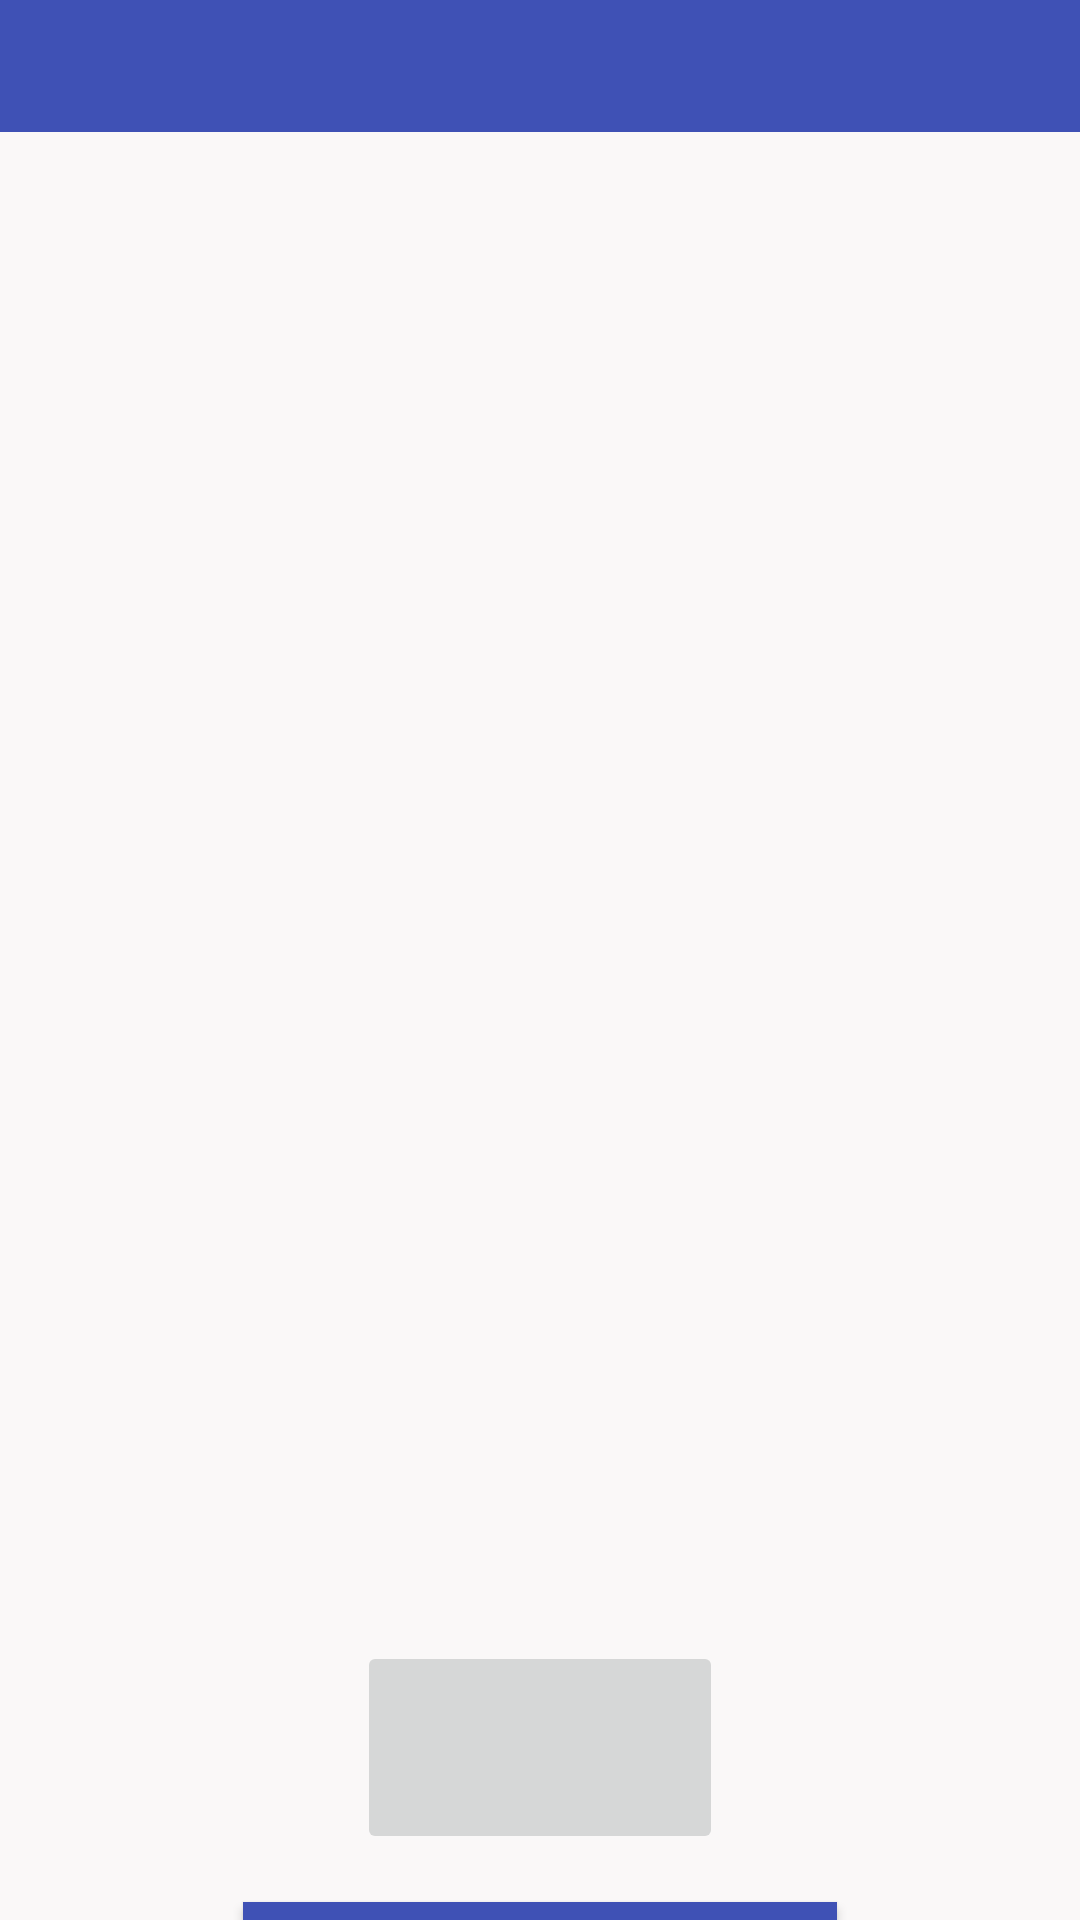

Here is an Android app screen rendered from its layout file. Give the layout XML and the strings, colors and styles it references.
<!-- AndroidManifest.xml: application theme Theme.SchoolStudent -->
<!-- res/layout/activity_camera.xml -->
<?xml version="1.0" encoding="utf-8"?>
<androidx.constraintlayout.widget.ConstraintLayout xmlns:android="http://schemas.android.com/apk/res/android"
    xmlns:app="http://schemas.android.com/apk/res-auto"
    xmlns:tools="http://schemas.android.com/tools"
    android:layout_width="match_parent"
    android:layout_height="wrap_content"
    android:background="#FAF8F8"
    tools:context=".CameraActivity">

    <TextView
        android:id="@+id/textView6"
        android:layout_width="0dp"
        android:layout_height="wrap_content"
        android:background="#3F51B5"
        android:textSize="33sp"
        app:layout_constraintTop_toTopOf="parent"
        app:layout_constraintStart_toStartOf="parent"
        app:layout_constraintEnd_toEndOf="parent" />

    <ImageView
        android:id="@+id/imghinh"
        android:layout_width="0dp"
        android:layout_height="487dp"
        app:srcCompat="@drawable/logo"
        android:alpha="1"
        app:layout_constraintTop_toBottomOf="@id/textView6"
        app:layout_constraintStart_toStartOf="parent"
        app:layout_constraintEnd_toEndOf="parent"/>

    <ImageButton
        android:id="@+id/imgpic"
        android:layout_width="122dp"
        android:layout_height="71dp"
        app:srcCompat="@drawable/pic"
        app:layout_constraintTop_toBottomOf="@id/imghinh"
        app:layout_constraintStart_toStartOf="parent"
        app:layout_constraintEnd_toEndOf="parent"
        android:layout_marginTop="16dp"/>

    <Button
        android:id="@+id/btnback3"
        android:layout_width="198dp"
        android:layout_height="38dp"
        android:background="#3F51B5"
        android:text="QUAY LẠI"
        app:layout_constraintTop_toBottomOf="@id/imgpic"
        app:layout_constraintStart_toStartOf="parent"
        app:layout_constraintEnd_toEndOf="parent"
        android:layout_marginTop="16dp"/>

</androidx.constraintlayout.widget.ConstraintLayout>
<!-- resources referenced by this layout -->
<resources>
  <style name="Theme.SchoolStudent" parent="Base.Theme.SchoolStudent" />
  <style name="Base.Theme.SchoolStudent" parent="Theme.Material3.DayNight.NoActionBar">
          
          
      </style>
</resources>
